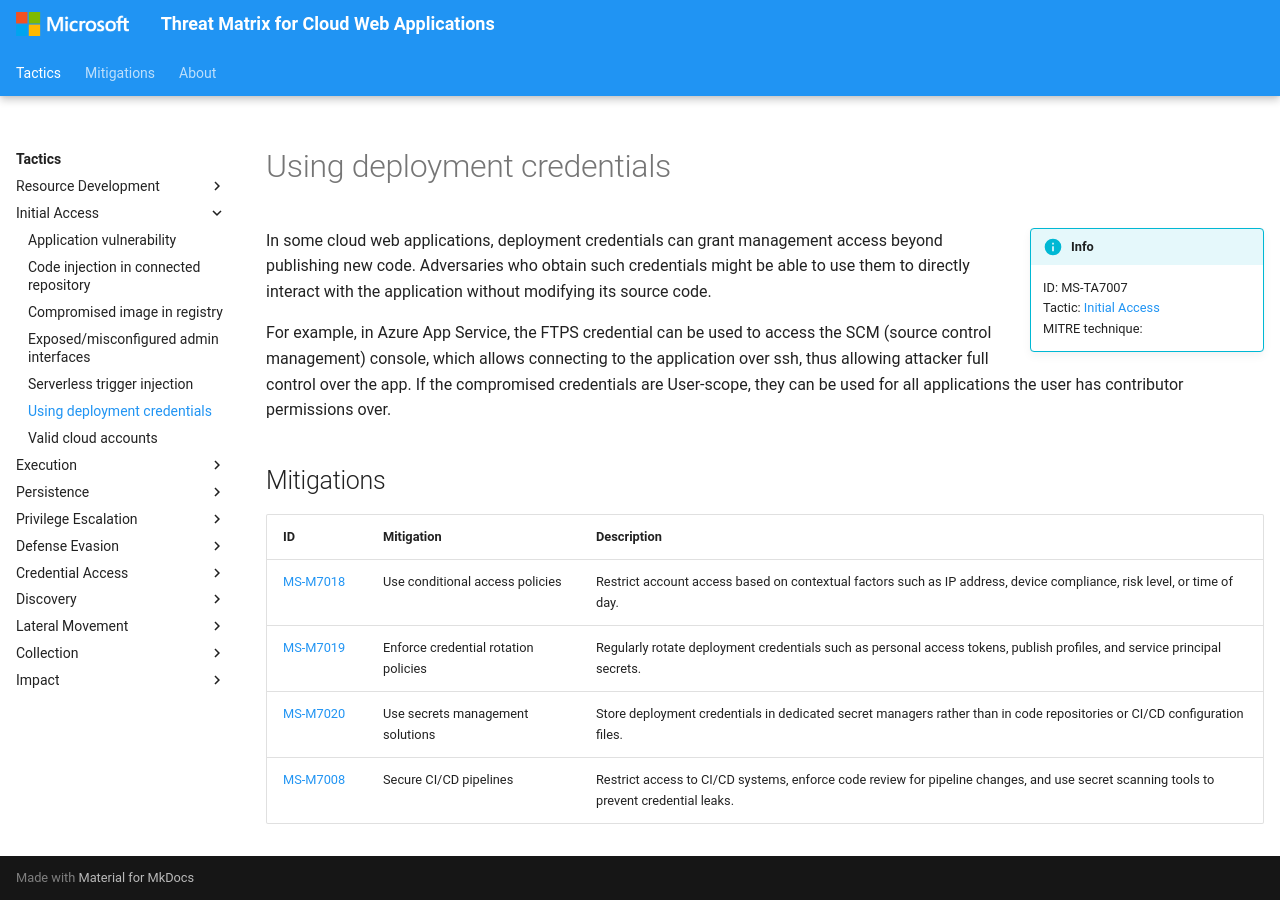

repository: microsoft/Threat-Matrix-for-Cloud-Web-Applications · page: techniques/Using deployment credentials/index.html · generator: mkdocs

---
hide:
  - toc
  - footer
---

# Using deployment credentials

!!! info inline end
    ID: MS-TA7007<br>
    Tactic: [Initial Access](../tactics/InitialAccess/index.md)<br>
    MITRE technique: 

In some cloud web applications, deployment credentials can grant management access beyond publishing new code. Adversaries who obtain such credentials might be able to use them to directly interact with the application without modifying its source code.

For example, in Azure App Service, the FTPS credential can be used to access the SCM (source control management) console, which allows connecting to the application over ssh, thus allowing attacker full control over the app. If the compromised credentials are User-scope, they can be used for all applications the user has contributor permissions over.

## Mitigations

|ID|Mitigation|Description|
|--|----------|-----------|
|[MS-M7018](../mitigations/Use%20conditional%20access%20policies.md)|Use conditional access policies|Restrict account access based on contextual factors such as IP address, device compliance, risk level, or time of day.|
|[MS-M7019](../mitigations/Enforce%20credential%20rotation%20policies.md)|Enforce credential rotation policies|Regularly rotate deployment credentials such as personal access tokens, publish profiles, and service principal secrets.|
|[MS-M7020](../mitigations/Use%20secrets%20management%20solutions.md)|Use secrets management solutions|Store deployment credentials in dedicated secret managers rather than in code repositories or CI/CD configuration files.|
|[MS-M7008](../mitigations/Secure%20CI%20CD%20pipelines.md)|Secure CI/CD pipelines|Restrict access to CI/CD systems, enforce code review for pipeline changes, and use secret scanning tools to prevent credential leaks.|
